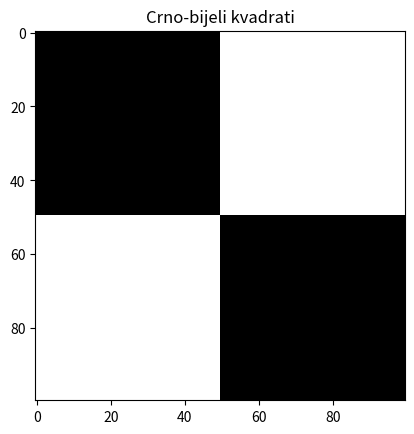

Source code (Python):
import numpy as np
import matplotlib.pyplot as plt

size = 50

black = np.zeros((size, size))
white = np.ones((size, size))

top = np.hstack((black, white))
bottom = np.hstack((white, black))
image = np.vstack((top, bottom))

plt.imshow(image, cmap='gray', vmin=0, vmax=1)
plt.title('Crno-bijeli kvadrati')
plt.show()